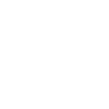
t = 0.00 s
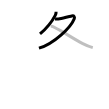
t = 2.25 s
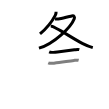
t = 4.50 s
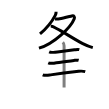
t = 6.50 s
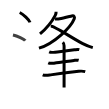
t = 8.75 s
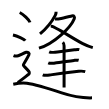
t = 11.00 s

The animated SVG that drew these frames (rendered in a browser with its animation timeline set to each time). Animation: 11 SMIL elements (animate=11); one cycle of 11.00 s.

<svg width="109px" height="109px" viewBox="0 0 px 109px" xmlns="http://www.w3.org/2000/svg" xmlns:xlink="http://www.w3.org/1999/xlink" xml:space="preserve" version="1.1"  baseProfile="full">
<path d="M56.08,11.75c0.1,1.2-0.25,2.52-0.82,3.61C52.5,20.62,47.75,27.38,40,33.92" style="fill:none;stroke:black;stroke-width:3;opacity:0">
  <animate attributeType="CSS" attributeName="opacity" from="0" to="1" begin="0s" dur="1s" repeatCount="0" fill="freeze" />
</path>
<path d="M55.04,18.98c1.71,0.19,2.86,0.16,4.59-0.15c3.46-0.63,9.35-2.19,12.17-2.88c2.39-0.59,3.07,1.17,2.46,2.77c-3.35,8.75-20.37,24.94-35.3,29.45" style="fill:none;stroke:black;stroke-width:3;opacity:0">
  <animate attributeType="CSS" attributeName="opacity" from="0" to="1" begin="1s" dur="1s" repeatCount="0" fill="freeze" />
</path>
<path d="M50.67,26.03C54.36,26,72.69,38.48,82.75,43.59c3.5,1.78,6.5,3.03,10.04,4.03" style="fill:none;stroke:black;stroke-width:3;opacity:0">
  <animate attributeType="CSS" attributeName="opacity" from="0" to="1" begin="2s" dur="1s" repeatCount="0" fill="freeze" />
</path>
<path d="M49.17,51.93c1.6,0.73,4.26,0.43,5.96,0.24c6.67-0.76,13.46-1.6,19.26-2.34c1.58-0.2,3.35-0.65,4.93-0.21" style="fill:none;stroke:black;stroke-width:3;opacity:0">
  <animate attributeType="CSS" attributeName="opacity" from="0" to="1" begin="3s" dur="1s" repeatCount="0" fill="freeze" />
</path>
<path d="M48.26,62.88c1.54,0.71,4.13,0.45,5.77,0.26c6.99-0.8,13.99-1.95,19.98-2.71c1.49-0.19,3.15-0.53,4.64-0.12" style="fill:none;stroke:black;stroke-width:3;opacity:0">
  <animate attributeType="CSS" attributeName="opacity" from="0" to="1" begin="4s" dur="1s" repeatCount="0" fill="freeze" />
</path>
<path d="M42.74,74.8c2.5,1.15,5.32,0.47,7.88,0.06c8.76-1.39,19.28-2.68,28.02-3.59c2.31-0.24,4.34-0.29,6.6,0.33" style="fill:none;stroke:black;stroke-width:3;opacity:0">
  <animate attributeType="CSS" attributeName="opacity" from="0" to="1" begin="5s" dur="1s" repeatCount="0" fill="freeze" />
</path>
<path d="M62.81,42.19c1.12,1.12,1.27,2.31,1.27,3.67c0,6.15,0,23.54,0,35.01c0,2.62,0,4.92,0,6.72" style="fill:none;stroke:black;stroke-width:3;opacity:0">
  <animate attributeType="CSS" attributeName="opacity" from="0" to="1" begin="6s" dur="1s" repeatCount="0" fill="freeze" />
</path>
<path d="M19.71,12.5c3.63,1.74,9.38,7.17,10.29,9.88" style="fill:none;stroke:black;stroke-width:3;opacity:0">
  <animate attributeType="CSS" attributeName="opacity" from="0" to="1" begin="7s" dur="1s" repeatCount="0" fill="freeze" />
</path>
<path d="M12.96,35c4.34,0.99,11.21,4.09,12.29,5.63" style="fill:none;stroke:black;stroke-width:3;opacity:0">
  <animate attributeType="CSS" attributeName="opacity" from="0" to="1" begin="8s" dur="1s" repeatCount="0" fill="freeze" />
</path>
<path d="M13.5,55.53c2.25,0.88,3.75,0.44,4.75,0.22c1-0.22,6.5-3.07,8-3.51s3.48,0.93,2.75,2.41c-7,14.22-7.88,7.35-0.25,16.67c0.96,1.17,0.75,2.41-0.75,3.51s-9,7.24-10.5,7.67" style="fill:none;stroke:black;stroke-width:3;opacity:0">
  <animate attributeType="CSS" attributeName="opacity" from="0" to="1" begin="9s" dur="1s" repeatCount="0" fill="freeze" />
</path>
<path d="M13.25,84.17c3.03-0.58,8.98-1.47,13.63-0.87c7.25,0.94,30.36,8.15,34.83,9.64c12.12,4.04,20.17,5.18,30.29,4.92" style="fill:none;stroke:black;stroke-width:3;opacity:0">
  <animate attributeType="CSS" attributeName="opacity" from="0" to="1" begin="10s" dur="1s" repeatCount="0" fill="freeze" />
</path>
</svg>
